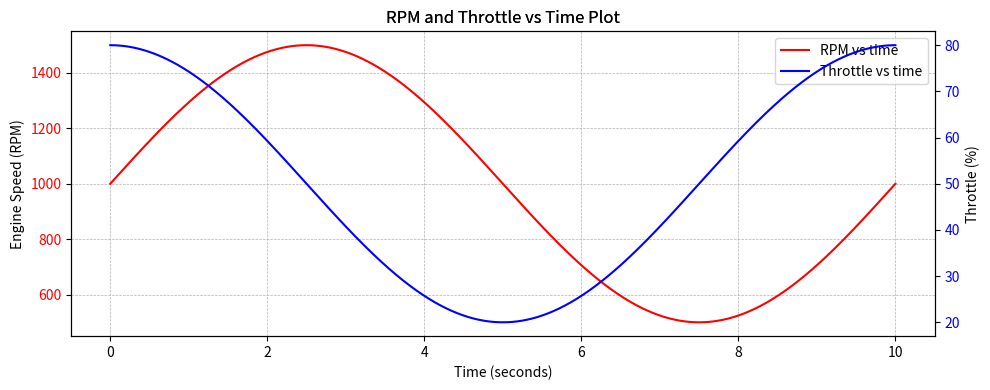

Recreate this plot in Python.
###
# In this example, we will visualize multiple line on the same axes using matplotlib.
#
# We can do this by simply calling the 'plot()' function multiple times on the same axes object.
#
# Experience: Never use more than 2 y-axes on the same plot, as it can make the plot difficult to read and interpret. If you need to visualize more than 2 variables, consider using subplots or other types of visualizations.
###

import numpy as np
import matplotlib.pyplot as plt

duration = 10 # 10 seconds
time_arr = np.linspace(0, duration, 1000) # Time array from 0 to 10 seconds with 1000 points
rpm_arr = 1000 + 500 * np.sin(2 * np.pi * time_arr / duration) # RPM array as a sine wave, amplitude of 500, offset of 1000

throttle_arr = 50 + 30 * np.cos(2 * np.pi * time_arr / duration) # Throttle array as a cosine wave, amplitude of 30, offset of 50

figure, ax1 = plt.subplots(figsize=(10, 4)) # Create a figure and an axes

ax1.plot(time_arr, rpm_arr, label="RPM vs time", color='red') # Plot RPM vs time on the axes
ax1.set_title("RPM and Throttle vs Time Plot") # Set the title of the plot
ax1.set_xlabel("Time (seconds)") # Set the x-axis label
ax1.set_ylabel("Engine Speed (RPM)") # Set the y-axis label
ax1.tick_params(axis='y', labelcolor='red') # Set the y-axis tick parameters to match the color of the RPM line
line1, label1 = ax1.get_legend_handles_labels() # Get the handles and labels for the legend from the first axes
ax1.grid(True, which='both', linestyle='--', linewidth=0.5) # Add a grid to the plot

ax2 = ax1.twinx() # Create a second y-axis that shares the same x-axis
ax2.plot(time_arr, throttle_arr, label="Throttle vs time", color='blue')
ax2.set_ylabel("Throttle (%)") # Set the y-axis label for the second y-axis
ax2.tick_params(axis='y', labelcolor='blue') # Set the y-axis tick parameters to match the color of the throttle line
line2, label2 = ax2.get_legend_handles_labels() # Get the handles and labels for the legend from the second axes

ax1.legend(line1 + line2, label1 + label2, loc='upper right') # Add a legend to the first axes, combining the handles and labels from both axes, located at the upper right inside the plot area

plt.title("RPM and Throttle vs Time Plot") # Set the title of the plot
plt.tight_layout() # Adjust the layout to prevent overlap of labels and titles
plt.show() # Display the plot
